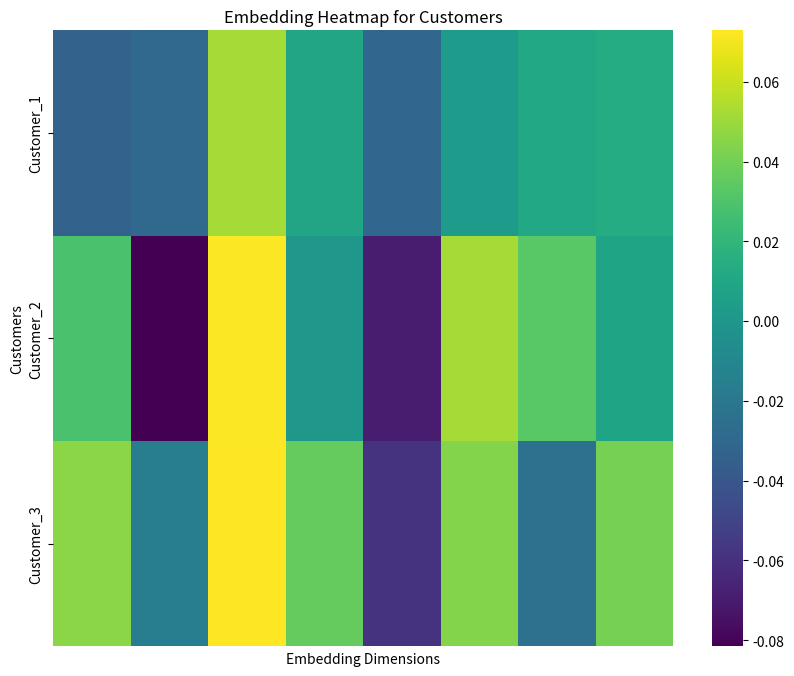

The matplotlib source for this figure:
import numpy as np
import matplotlib.pyplot as plt
import seaborn as sns

# Sample data (dictionary of embeddings) for two customers
data = {
    "Customer_1": [-3.277246e-02, -3.013667e-02, 5.197407e-02, 9.218981e-03, -3.132878e-02, 2.771347e-03, 1.098836e-02, 1.333985e-02],
    "Customer_2": [2.857493e-02, -8.155182e-02, 7.172093e-02, 1.018526e-03, -6.902047e-02, 5.190836e-02, 3.302243e-02, 8.522870e-03],
    "Customer_3": [4.581115e-02, -1.659911e-02, 7.286185e-02, 3.629786e-02, -5.894421e-02, 4.431242e-02, -2.481864e-02, 4.034542e-02]
}

# Convert the dictionary to a 2D numpy array
embeddings = np.array(list(data.values()))

# Generate the heatmap
plt.figure(figsize=(10, 8))
sns.heatmap(embeddings, cmap='viridis', xticklabels=False, yticklabels=data.keys())
plt.title("Embedding Heatmap for Customers")
plt.xlabel("Embedding Dimensions")
plt.ylabel("Customers")
plt.show()
